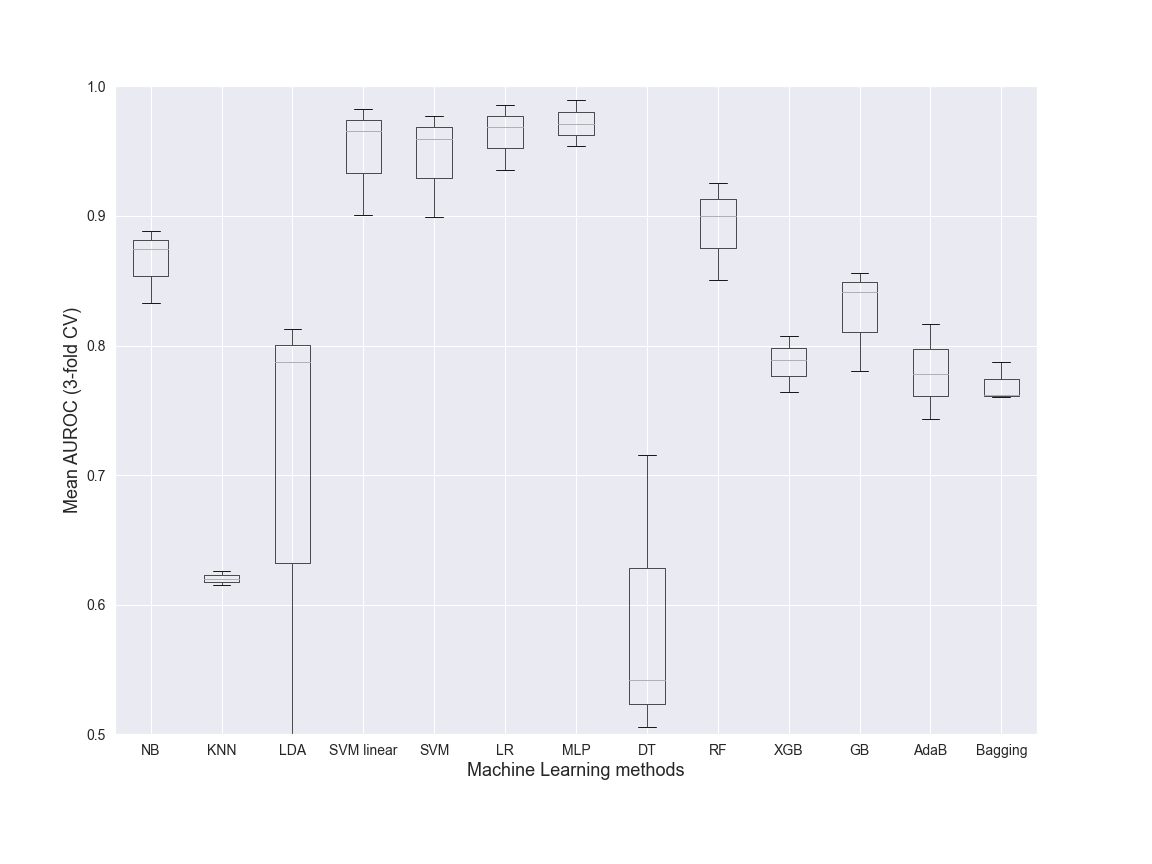

The data file committed next to this chart (first rows):
NB, KNN, LDA, SVM linear, SVM, LR, MLP, DT, RF, XGB, GB, AdaB, Bagging, Dataset, folds
0.8331, 0.6263, 0.8129, 0.9006, 0.8993, 0.9353, 0.954, 0.5417, 0.8505, 0.7643, 0.7802, 0.7784, 0.7619, Class, 3
0.8748, 0.6201, 0.4774, 0.9827, 0.977, 0.9854, 0.9894, 0.7156, 0.9, 0.7886, 0.8415, 0.8169, 0.7606, Class, 3
0.8883, 0.615, 0.7877, 0.9659, 0.9597, 0.969, 0.9712, 0.5055, 0.9258, 0.8074, 0.8564, 0.7431, 0.7872, Class, 3
